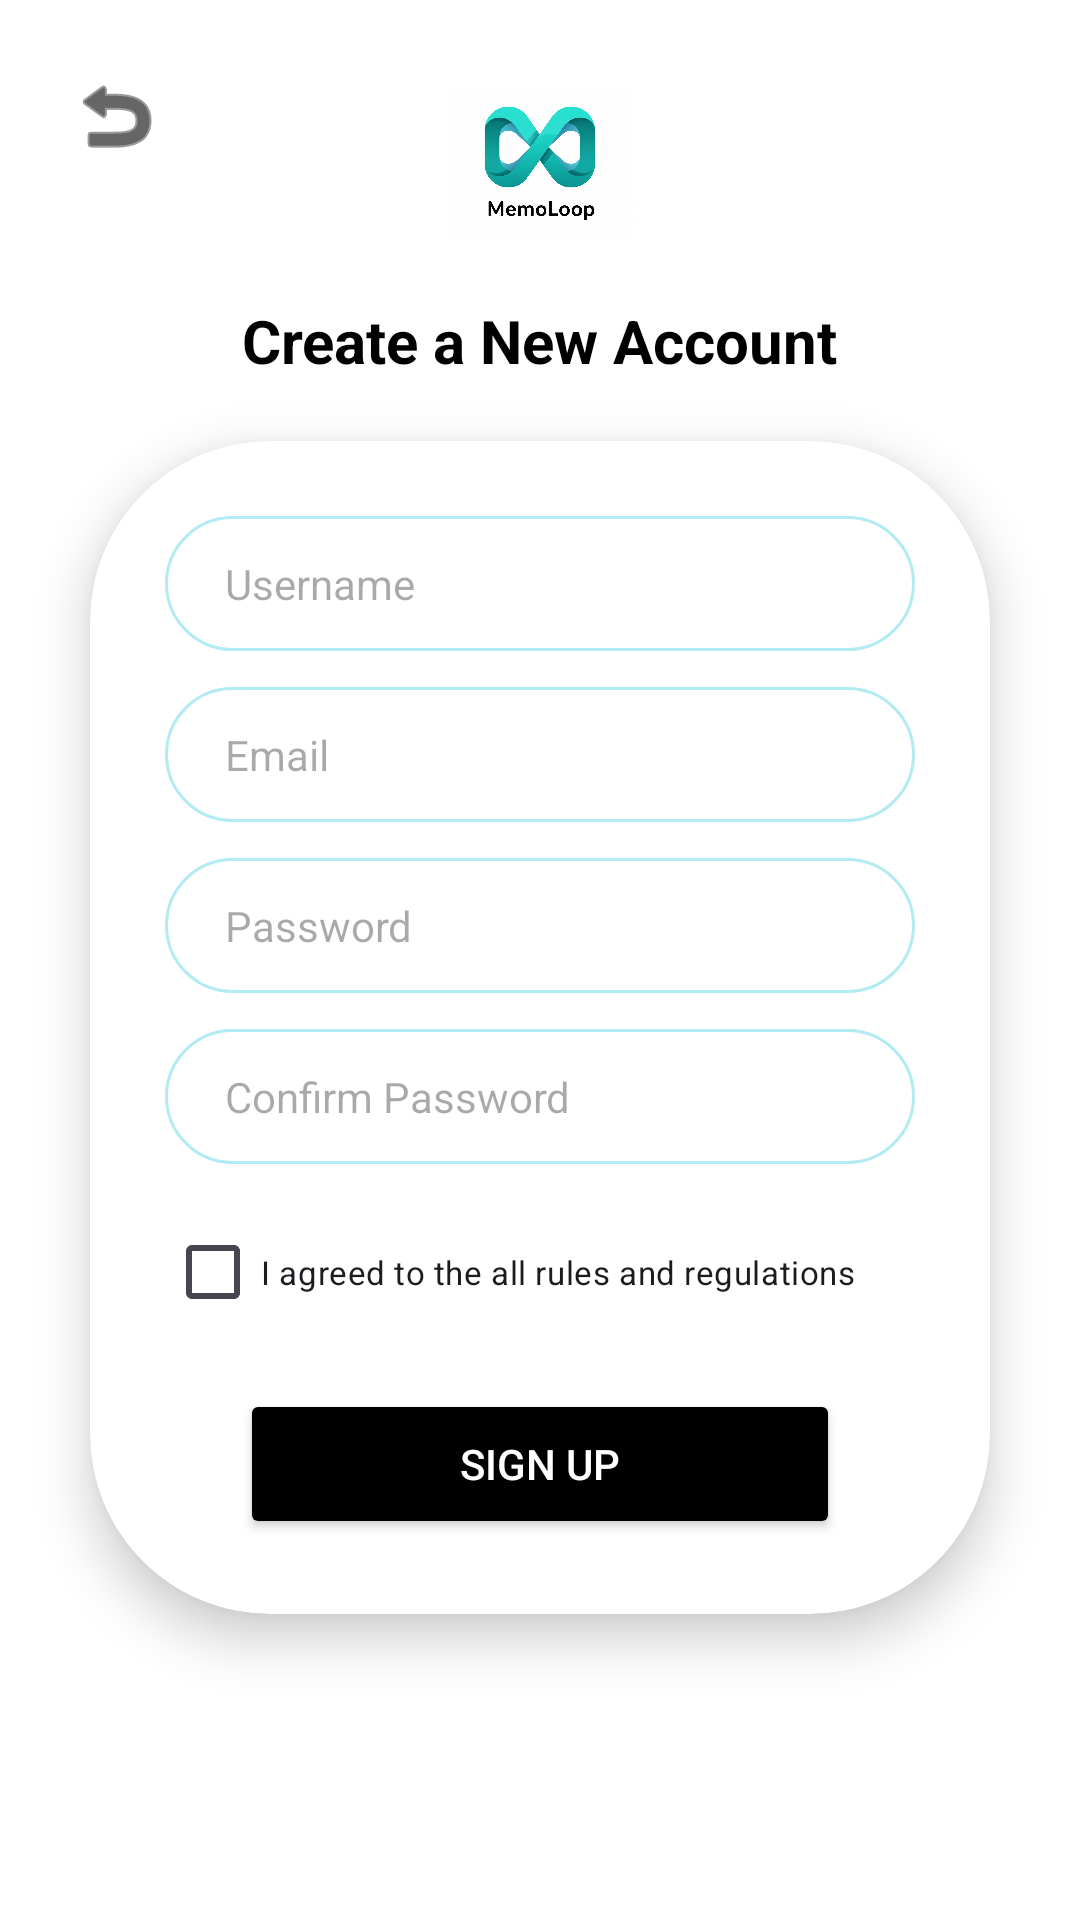

Layout XML and referenced resources for this Android screen:
<!-- AndroidManifest.xml: application theme Theme.Memoloop -->
<!-- res/layout/activity_sign_up.xml -->
<?xml version="1.0" encoding="utf-8"?>
<androidx.constraintlayout.widget.ConstraintLayout xmlns:android="http://schemas.android.com/apk/res/android"
    xmlns:app="http://schemas.android.com/apk/res-auto"
    xmlns:tools="http://schemas.android.com/tools"
    android:layout_width="match_parent"
    android:layout_height="match_parent"
    android:background="@color/white"
    tools:context=".SignUpActivity">

    <ImageButton
        android:id="@+id/btnBackSU"
        android:layout_width="45dp"
        android:layout_height="45dp"
        android:layout_marginStart="16dp"
        android:layout_marginTop="16dp"
        android:background="@drawable/back_button_bg"
        android:src="@android:drawable/ic_menu_revert"
        app:tint="@color/black"
        android:contentDescription="@string/back"
        app:layout_constraintStart_toStartOf="parent"
        app:layout_constraintTop_toTopOf="parent" />

    <ImageView
        android:id="@+id/ivSmallLogoSU"
        android:layout_width="80dp"
        android:layout_height="50dp"
        android:layout_marginTop="30dp"
        android:src="@drawable/app_logo"
        android:contentDescription="@string/app_logo_desc"
        app:layout_constraintEnd_toEndOf="parent"
        app:layout_constraintStart_toStartOf="parent"
        app:layout_constraintTop_toTopOf="parent" />

    <TextView
        android:id="@+id/tvSignUpTitle"
        android:layout_width="wrap_content"
        android:layout_height="wrap_content"
        android:layout_marginTop="20dp"
        android:text="@string/create_account"
        android:textColor="@color/black"
        android:textSize="20sp"
        android:textStyle="bold"
        app:layout_constraintEnd_toEndOf="parent"
        app:layout_constraintStart_toStartOf="parent"
        app:layout_constraintTop_toBottomOf="@id/ivSmallLogoSU" />

    <androidx.cardview.widget.CardView
        android:id="@+id/cvSignUp"
        android:layout_width="match_parent"
        android:layout_height="wrap_content"
        android:layout_marginStart="30dp"
        android:layout_marginEnd="30dp"
        android:layout_marginTop="20dp"
        app:cardCornerRadius="60dp"
        app:cardElevation="10dp"
        app:layout_constraintTop_toBottomOf="@id/tvSignUpTitle">

        <LinearLayout
            android:layout_width="match_parent"
            android:layout_height="wrap_content"
            android:orientation="vertical"
            android:padding="25dp">

            <EditText
                android:id="@+id/etSUUsername"
                android:layout_width="match_parent"
                android:layout_height="45dp"
                android:background="@drawable/edit_text_pill"
                android:hint="@string/username"
                android:paddingStart="20dp"
                android:paddingEnd="20dp"
                android:textSize="14sp"
                android:inputType="text" />

            <EditText
                android:id="@+id/etSUEmail"
                android:layout_width="match_parent"
                android:layout_height="45dp"
                android:layout_marginTop="12dp"
                android:background="@drawable/edit_text_pill"
                android:hint="@string/email"
                android:paddingStart="20dp"
                android:paddingEnd="20dp"
                android:textSize="14sp"
                android:inputType="textEmailAddress" />

            <EditText
                android:id="@+id/etSUPassword"
                android:layout_width="match_parent"
                android:layout_height="45dp"
                android:layout_marginTop="12dp"
                android:background="@drawable/edit_text_pill"
                android:hint="@string/password"
                android:paddingStart="20dp"
                android:paddingEnd="20dp"
                android:textSize="14sp"
                android:inputType="textPassword" />

            <EditText
                android:id="@+id/etSUConfirmPassword"
                android:layout_width="match_parent"
                android:layout_height="45dp"
                android:layout_marginTop="12dp"
                android:background="@drawable/edit_text_pill"
                android:hint="@string/confirm_password"
                android:paddingStart="20dp"
                android:paddingEnd="20dp"
                android:textSize="14sp"
                android:inputType="textPassword" />

            <CheckBox
                android:id="@+id/cbTerms"
                android:layout_width="wrap_content"
                android:layout_height="wrap_content"
                android:layout_marginTop="12dp"
                android:text="@string/agree_rules"
                android:textSize="11sp" />

            <Button
                android:id="@+id/btnSignUpSubmit"
                android:layout_width="200dp"
                android:layout_height="50dp"
                android:layout_marginTop="15dp"
                android:layout_gravity="center_horizontal"
                android:backgroundTint="@color/black"
                android:text="@string/sign_up"
                android:textColor="@color/white"
                app:cornerRadius="25dp" />

        </LinearLayout>
    </androidx.cardview.widget.CardView>

</androidx.constraintlayout.widget.ConstraintLayout>
<!-- resources referenced by this layout -->
<resources>
  <color name="black">#FF000000</color>
  <color name="white">#FFFFFFFF</color>
  <!-- drawable app_logo: png bitmap (drawable, 821992 bytes) -->
  <!-- drawable edit_text_pill (drawable) -->
  <?xml version="1.0" encoding="utf-8"?>
  <shape xmlns:android="http://schemas.android.com/apk/res/android">
      <solid android:color="@color/white" />
      <corners android:radius="25dp" />
      <stroke android:width="1dp" android:color="@color/input_stroke" />
  </shape>
  <string name="agree_rules">I agreed to the all rules and regulations</string>
  <string name="app_logo_desc">App Logo</string>
  <string name="back">Back</string>
  <string name="confirm_password">Confirm Password</string>
  <string name="create_account">Create a New Account</string>
  <string name="email">Email</string>
  <string name="password">Password</string>
  <string name="sign_up">SIGN UP</string>
  <string name="username">Username</string>
  <style name="Theme.Memoloop" parent="Base.Theme.Memoloop" />
  <color name="input_stroke">#B2EBF2</color>
  <style name="Base.Theme.Memoloop" parent="Theme.Material3.DayNight.NoActionBar">
          <item name="android:statusBarColor">@color/white</item>
          <item name="android:windowLightStatusBar">true</item>
      </style>
</resources>
